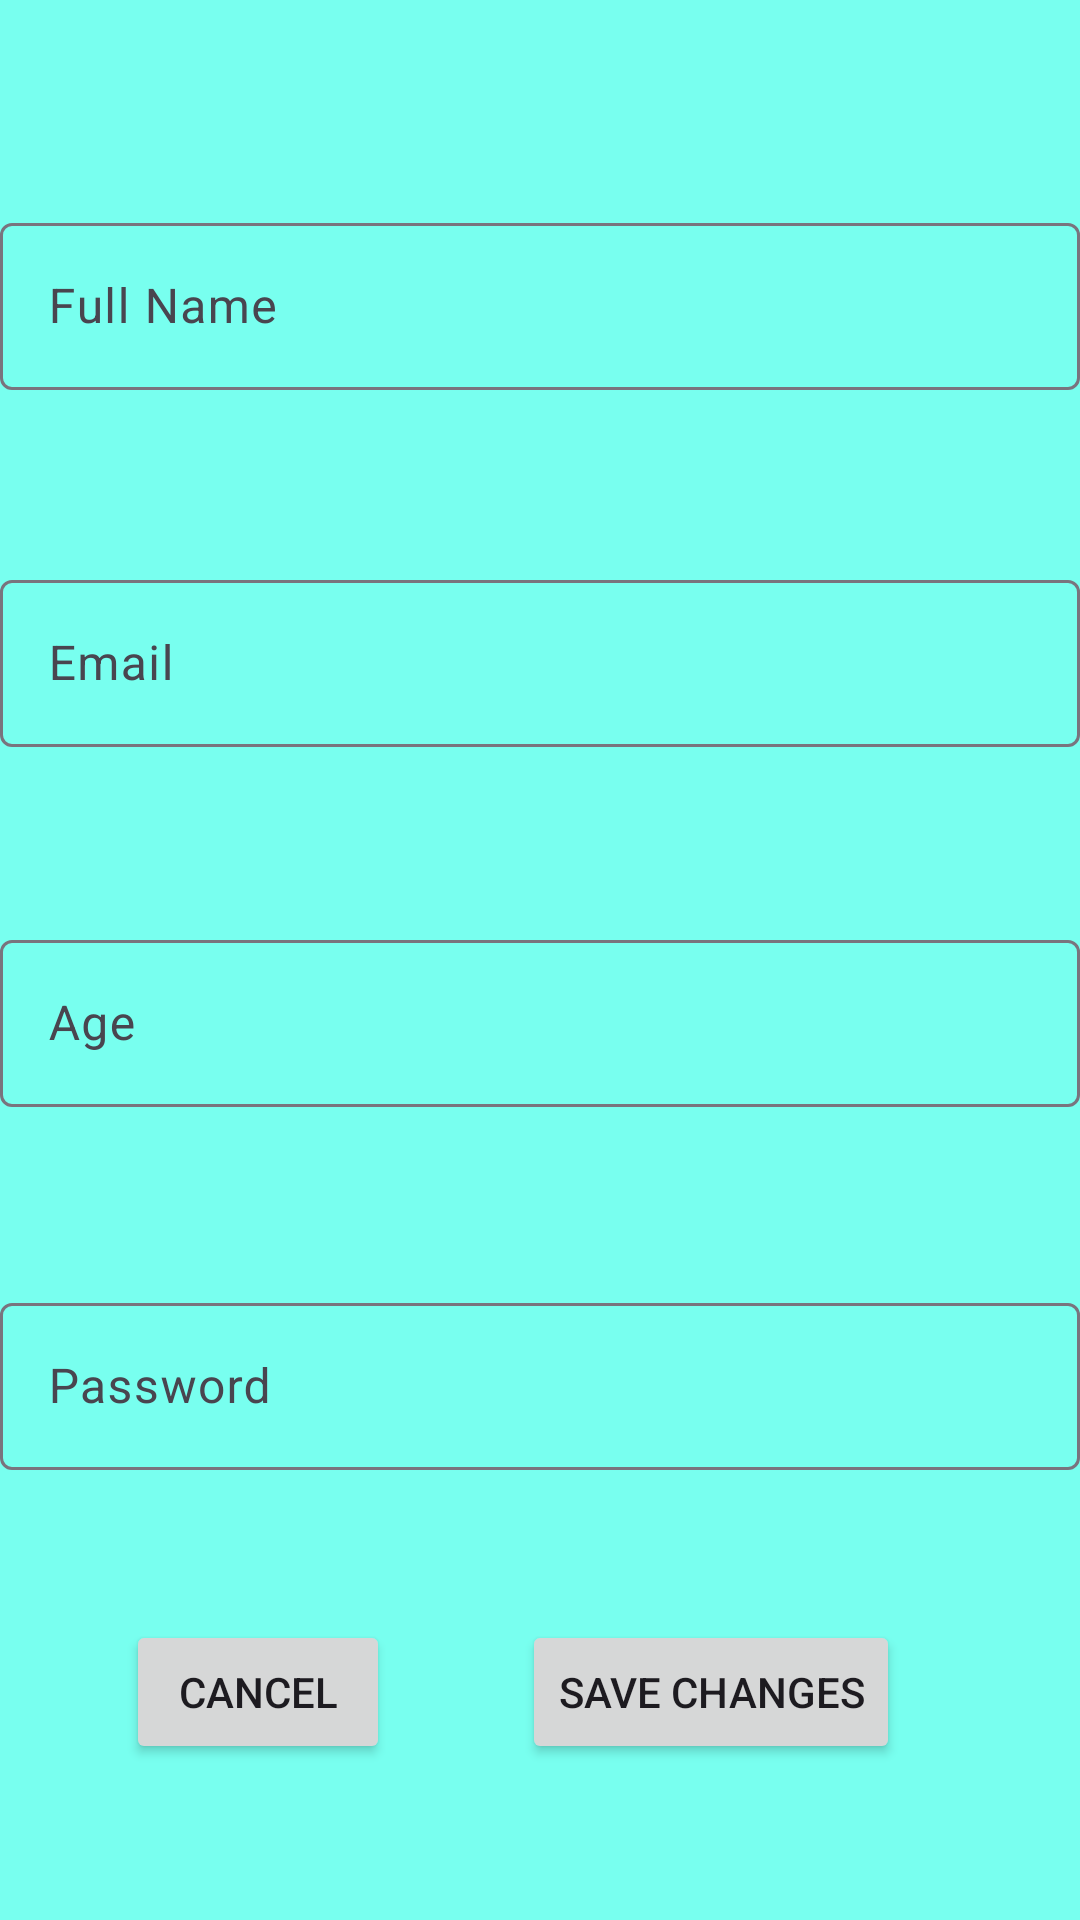

The Android layout XML behind this screen, and the referenced resources:
<!-- AndroidManifest.xml: application theme Theme.VeritabanıProje -->
<!-- res/layout/activity_profile_settings.xml -->
<?xml version="1.0" encoding="utf-8"?>
<androidx.constraintlayout.widget.ConstraintLayout xmlns:android="http://schemas.android.com/apk/res/android"
    xmlns:app="http://schemas.android.com/apk/res-auto"
    xmlns:tools="http://schemas.android.com/tools"
    android:layout_width="match_parent"
    android:layout_height="match_parent"
    android:background="#78FFEF"
    tools:context=".Profile_Settings">

    <com.google.android.material.textfield.TextInputLayout
        android:id="@+id/textInputLayout8"
        android:layout_width="0dp"
        android:layout_height="wrap_content"
        android:layout_marginTop="69dp"
        app:layout_constraintEnd_toEndOf="parent"
        app:layout_constraintStart_toStartOf="parent"
        app:layout_constraintTop_toTopOf="parent">

        <com.google.android.material.textfield.TextInputEditText
            android:id="@+id/textInputFullName"
            android:layout_width="match_parent"
            android:layout_height="wrap_content"
            android:hint="Full Name" />
    </com.google.android.material.textfield.TextInputLayout>

    <com.google.android.material.textfield.TextInputLayout
        android:id="@+id/textInputLayout7"
        android:layout_width="0dp"
        android:layout_height="wrap_content"
        android:layout_marginTop="58dp"
        app:layout_constraintEnd_toEndOf="parent"
        app:layout_constraintStart_toStartOf="parent"
        app:layout_constraintTop_toBottomOf="@+id/textInputLayout8">

        <com.google.android.material.textfield.TextInputEditText
            android:id="@+id/textInputEmail"
            android:layout_width="match_parent"
            android:layout_height="wrap_content"
            android:hint="Email" />
    </com.google.android.material.textfield.TextInputLayout>

    <com.google.android.material.textfield.TextInputLayout
        android:id="@+id/textInputLayout6"
        android:layout_width="0dp"
        android:layout_height="wrap_content"
        android:layout_marginTop="59dp"
        app:layout_constraintEnd_toEndOf="parent"
        app:layout_constraintStart_toStartOf="parent"
        app:layout_constraintTop_toBottomOf="@+id/textInputLayout7">

        <com.google.android.material.textfield.TextInputEditText
            android:id="@+id/textInputAge"
            android:layout_width="match_parent"
            android:layout_height="wrap_content"
            android:hint="Age" />
    </com.google.android.material.textfield.TextInputLayout>

    <com.google.android.material.textfield.TextInputLayout
        android:id="@+id/textInputLayout5"
        android:layout_width="0dp"
        android:layout_height="wrap_content"
        android:layout_marginTop="60dp"
        app:layout_constraintEnd_toEndOf="parent"
        app:layout_constraintStart_toStartOf="parent"
        app:layout_constraintTop_toBottomOf="@+id/textInputLayout6">

        <com.google.android.material.textfield.TextInputEditText
            android:id="@+id/textInputPassword"
            android:layout_width="match_parent"
            android:layout_height="wrap_content"
            android:hint="Password" />
    </com.google.android.material.textfield.TextInputLayout>

    <Button
        android:id="@+id/saveChangesButton"
        android:layout_width="wrap_content"
        android:layout_height="wrap_content"
        android:layout_marginTop="50dp"
        android:layout_marginEnd="60dp"
        android:text="Save Changes"
        app:layout_constraintEnd_toEndOf="parent"
        app:layout_constraintTop_toBottomOf="@+id/textInputLayout5" />

    <Button
        android:id="@+id/cancelButtonProfileSettings"
        android:layout_width="wrap_content"
        android:layout_height="wrap_content"
        android:layout_marginStart="42dp"
        android:layout_marginTop="50dp"
        android:text="Cancel"
        app:layout_constraintStart_toStartOf="parent"
        app:layout_constraintTop_toBottomOf="@+id/textInputLayout5" />
</androidx.constraintlayout.widget.ConstraintLayout>
<!-- resources referenced by this layout -->
<resources>
  <style name="Theme.VeritabanıProje" parent="Base.Theme.VeritabanıProje" />
  <style name="Base.Theme.VeritabanıProje" parent="Theme.Material3.DayNight.NoActionBar">
          
          
      </style>
</resources>
